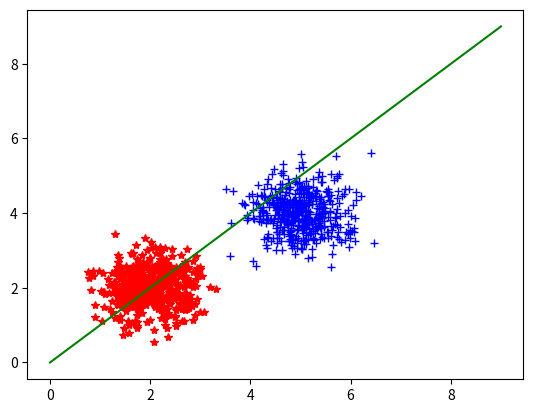

Source code (Python):
import random
from matplotlib import pyplot

g1 = []
for _ in range(500):
    x = random.normalvariate(2, 0.5)
    y = random.normalvariate(2, 0.5)
    g1.append([x, y, 1, -1])

g2 = []
for _ in range(500):
    x = random.normalvariate(5, 0.5)
    y = random.normalvariate(4, 0.5)
    g2.append([x, y, 1, 1])

x1 = []
y1 = []
x2 = []
y2 = []
for i in range(len(g1)):
    x1.append(g1[i][0])
    y1.append(g1[i][1])
    x2.append(g2[i][0])
    y2.append(g2[i][1])

pyplot.plot(x1, y1, 'r*')
pyplot.plot(x2, y2, 'b+')

w = [1, -1, 0]  # & = 
x = []
y = []
for i in range(10):
    x.append(i)
    y.append(-(w[0]*i+w[2])/w[1])

pyplot.plot(x, y, 'g-')
pyplot.show()





